Labelled photos from "Experiment II", an image-classification folder in toast-ceo/CNN-Based-Crosswalk-Pedestrian-Situation-Recognition-System-Using-Mask-R-CNN-and-CDA. The possible labels are: danger outside crosswalk, safety inside crosswalk.

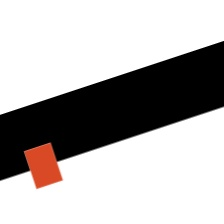
Label: danger outside crosswalk

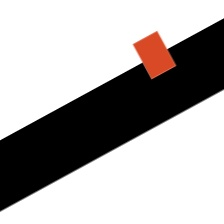
Label: safety inside crosswalk

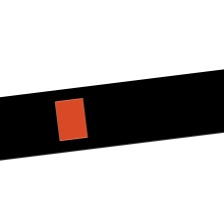
Label: safety inside crosswalk

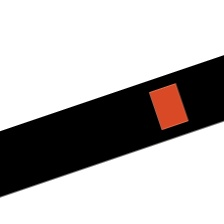
Label: safety inside crosswalk

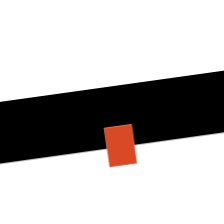
Label: danger outside crosswalk

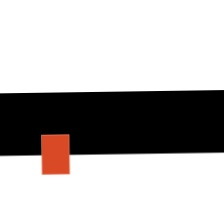
Label: danger outside crosswalk
